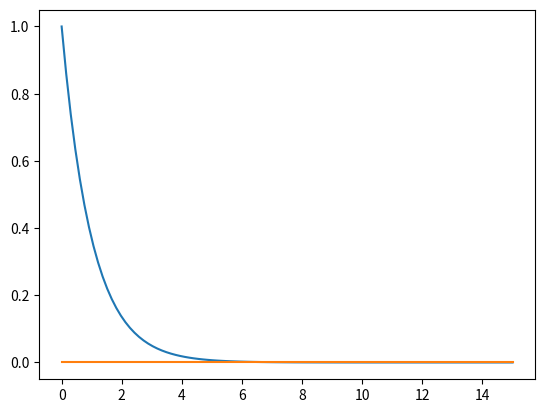

Generate this figure with matplotlib: (Note: this script raises an exception after producing the figure.)
# Exercise 5.39

from numpy import *
import matplotlib.pyplot as plt

from math import factorial

def animate_series(fk, M, N, xmin, xmax, ymin, ymax, n, exact):
    x = linspace(xmin, xmax, n)
    y_exact = exact(x)
    s = zeros_like(x)

    plt.plot(x,y_exact)

    lines = plt.plot(x,s)

    plt.axes([xmin, xmax, ymin, ymax])


    for k in range(M,N+1):
        s = s + fk(x,k)
        lines[0].set_ydata(s)
        plt.draw()
        plt.pause(0.25)


def f_sin(x,k):
    return (-1)**k*x**(2*k+1)/factorial(2*k+1)


def exp_inv(x):
    return exp(-x)


def f_exp(x,k):
    return (-x)**k/factorial(k)

# animate_series(f_sin,0,40,0,13*pi,-2,2,100,sin)
animate_series(f_exp,0,30,0,15,-0.5,1.4,100,exp_inv)